The GitHub repository BhavaniSankarRS/emperical-analysis contains a labelled image folder "bloodmnist" with 8 categories: basophil, eosinophil, erythroblast, immature granulocytes(myelocytes, metamyelocytes and promyelocytes), lymphocyte, monocyte, neutrophil, platelet. Examples follow, each with its label.

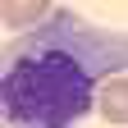
Label: monocyte

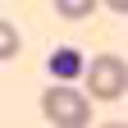
Label: platelet

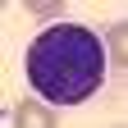
Label: basophil

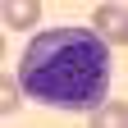
Label: immature granulocytes(myelocytes, metamyelocytes and promyelocytes)

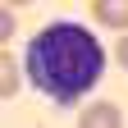
Label: lymphocyte

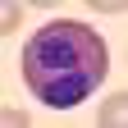
Label: eosinophil
